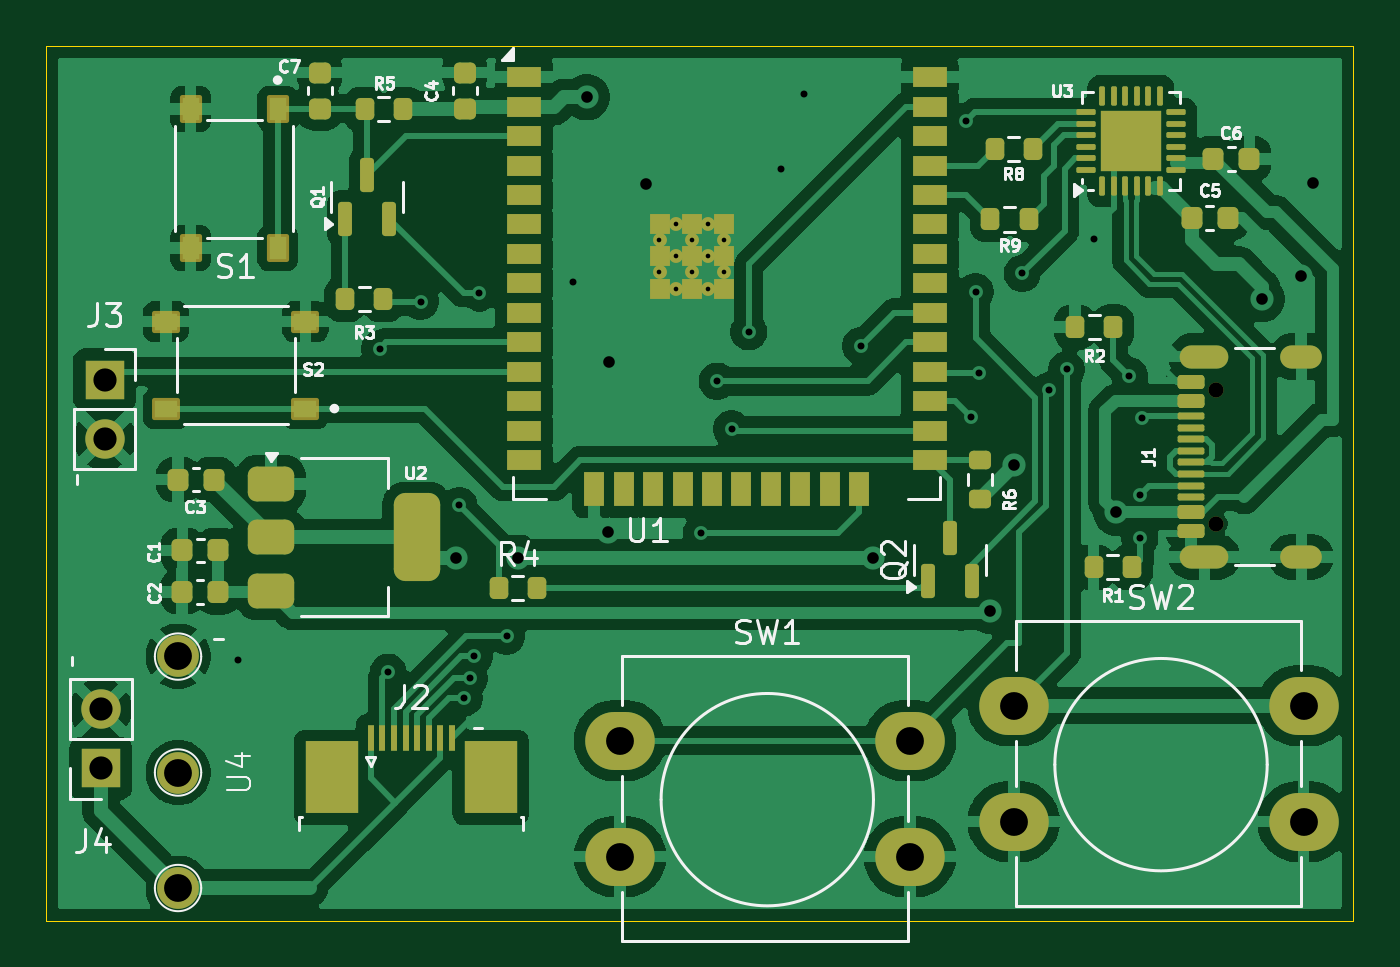
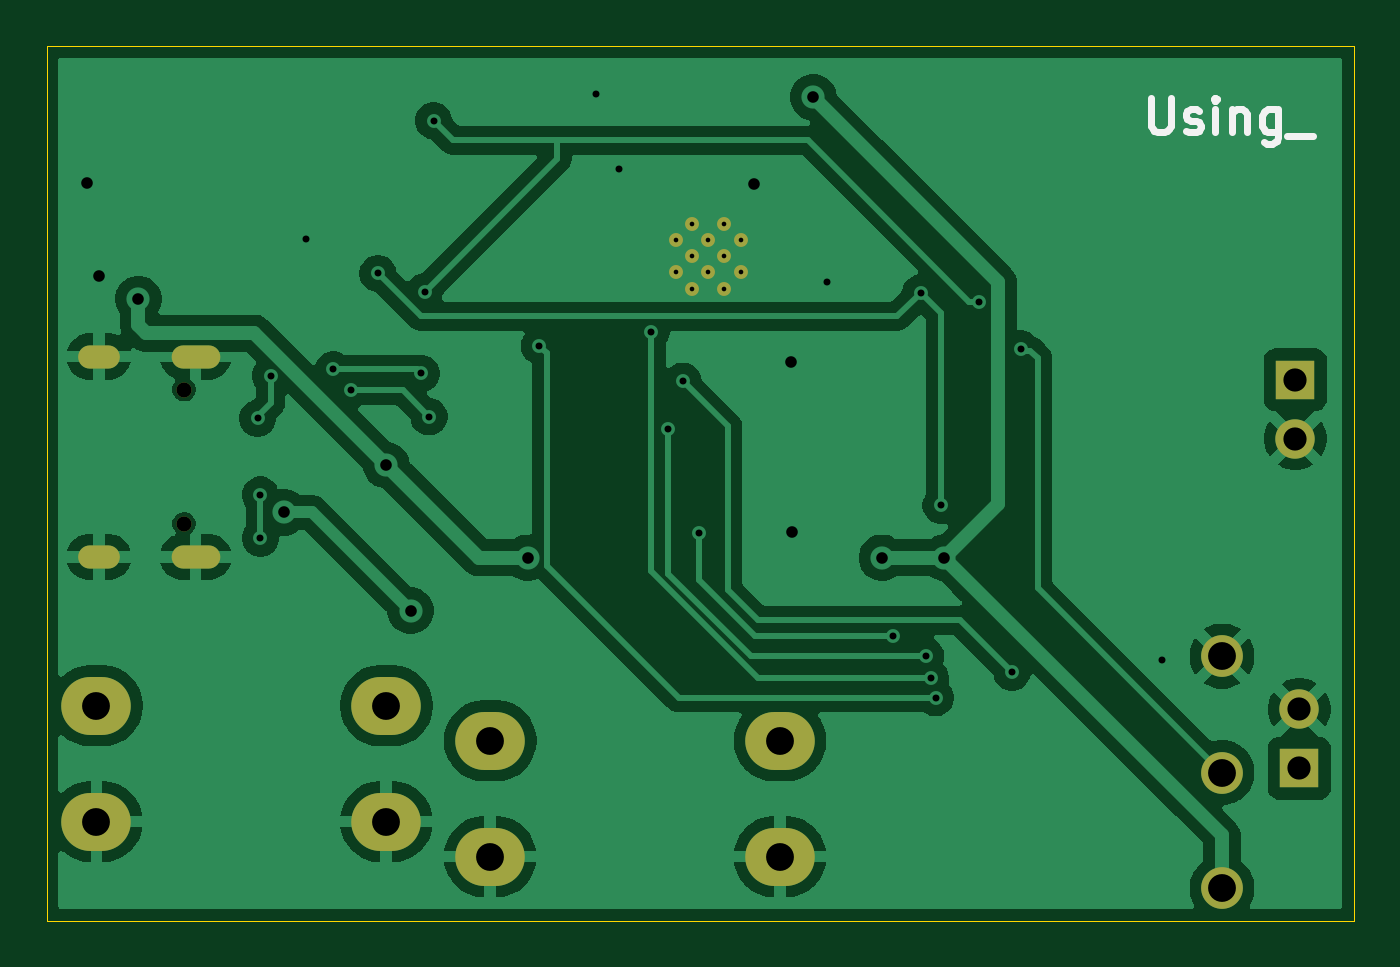
Circuit board: 11 layer files. Board 56.4 x 37.7 mm.
- bottom_copper: timer_pcb-B_Cu.gbr (74181 bytes)
- bottom_mask: timer_pcb-B_Mask.gbr (1644 bytes)
- paste: timer_pcb-B_Paste.gbr (452 bytes)
- bottom_silk: timer_pcb-B_Silkscreen.gbr (3117 bytes)
- outline: timer_pcb-Edge_Cuts.gbr (604 bytes)
- top_copper: timer_pcb-F_Cu.gbr (142594 bytes)
- top_mask: timer_pcb-F_Mask.gbr (8199 bytes)
- paste: timer_pcb-F_Paste.gbr (7135 bytes)
- top_silk: timer_pcb-F_Silkscreen.gbr (41250 bytes)
- drill: timer_pcb-NPTH.drl (362 bytes)
- drill: timer_pcb-PTH.drl (1868 bytes)

=== bottom_copper: timer_pcb-B_Cu.gbr (74181 bytes, source omitted) ===
=== bottom_mask: timer_pcb-B_Mask.gbr ===
%TF.GenerationSoftware,KiCad,Pcbnew,9.0.4*%
%TF.CreationDate,2026-07-01T04:03:55+02:00*%
%TF.ProjectId,timer_pcb,74696d65-725f-4706-9362-2e6b69636164,rev?*%
%TF.SameCoordinates,Original*%
%TF.FileFunction,Soldermask,Bot*%
%TF.FilePolarity,Negative*%
%FSLAX46Y46*%
G04 Gerber Fmt 4.6, Leading zero omitted, Abs format (unit mm)*
G04 Created by KiCad (PCBNEW 9.0.4) date 2026-07-01 04:03:55*
%MOMM*%
%LPD*%
G01*
G04 APERTURE LIST*
%ADD10R,1.700000X1.700000*%
%ADD11C,1.700000*%
%ADD12C,1.800000*%
%ADD13C,0.600000*%
%ADD14O,3.000000X2.500000*%
%ADD15C,0.650000*%
%ADD16O,2.100000X1.000000*%
%ADD17O,1.800000X1.000000*%
G04 APERTURE END LIST*
D10*
%TO.C,J3*%
X89425000Y-61770000D03*
D11*
X89425000Y-64310000D03*
%TD*%
D12*
%TO.C,U4*%
X92590000Y-83691665D03*
X92590000Y-78710000D03*
X92590000Y-73691665D03*
%TD*%
D13*
%TO.C,U1*%
X113352500Y-55745000D03*
X113352500Y-57145000D03*
X114052500Y-55045000D03*
X114052500Y-56445000D03*
X114052500Y-57845000D03*
X114752500Y-55745000D03*
X114752500Y-57145000D03*
X115452500Y-55045000D03*
X115452500Y-56445000D03*
X115452500Y-57845000D03*
X116152500Y-55745000D03*
X116152500Y-57145000D03*
%TD*%
D10*
%TO.C,J4*%
X89255000Y-78530000D03*
D11*
X89255000Y-75990000D03*
%TD*%
D14*
%TO.C,SW2*%
X128630000Y-75830000D03*
X141130000Y-75830000D03*
X128630000Y-80830000D03*
X141130000Y-80830000D03*
%TD*%
%TO.C,SW1*%
X111650000Y-77340000D03*
X124150000Y-77340000D03*
X111650000Y-82340000D03*
X124150000Y-82340000D03*
%TD*%
D15*
%TO.C,J1*%
X137350000Y-67980000D03*
X137350000Y-62200000D03*
D16*
X136850000Y-69410000D03*
D17*
X141030000Y-69410000D03*
D16*
X136850000Y-60770000D03*
D17*
X141030000Y-60770000D03*
%TD*%
M02*

=== paste: timer_pcb-B_Paste.gbr ===
%TF.GenerationSoftware,KiCad,Pcbnew,9.0.4*%
%TF.CreationDate,2026-07-01T04:03:55+02:00*%
%TF.ProjectId,timer_pcb,74696d65-725f-4706-9362-2e6b69636164,rev?*%
%TF.SameCoordinates,Original*%
%TF.FileFunction,Paste,Bot*%
%TF.FilePolarity,Positive*%
%FSLAX46Y46*%
G04 Gerber Fmt 4.6, Leading zero omitted, Abs format (unit mm)*
G04 Created by KiCad (PCBNEW 9.0.4) date 2026-07-01 04:03:55*
%MOMM*%
%LPD*%
G01*
G04 APERTURE LIST*
G04 APERTURE END LIST*
M02*

=== bottom_silk: timer_pcb-B_Silkscreen.gbr ===
%TF.GenerationSoftware,KiCad,Pcbnew,9.0.4*%
%TF.CreationDate,2026-07-01T04:03:55+02:00*%
%TF.ProjectId,timer_pcb,74696d65-725f-4706-9362-2e6b69636164,rev?*%
%TF.SameCoordinates,Original*%
%TF.FileFunction,Legend,Bot*%
%TF.FilePolarity,Positive*%
%FSLAX46Y46*%
G04 Gerber Fmt 4.6, Leading zero omitted, Abs format (unit mm)*
G04 Created by KiCad (PCBNEW 9.0.4) date 2026-07-01 04:03:55*
%MOMM*%
%LPD*%
G01*
G04 APERTURE LIST*
%ADD10C,0.300000*%
G04 APERTURE END LIST*
D10*
X95657369Y-49600828D02*
X95657369Y-50815114D01*
X95657369Y-50815114D02*
X95585940Y-50957971D01*
X95585940Y-50957971D02*
X95514512Y-51029400D01*
X95514512Y-51029400D02*
X95371654Y-51100828D01*
X95371654Y-51100828D02*
X95085940Y-51100828D01*
X95085940Y-51100828D02*
X94943083Y-51029400D01*
X94943083Y-51029400D02*
X94871654Y-50957971D01*
X94871654Y-50957971D02*
X94800226Y-50815114D01*
X94800226Y-50815114D02*
X94800226Y-49600828D01*
X94157368Y-51029400D02*
X94014511Y-51100828D01*
X94014511Y-51100828D02*
X93728797Y-51100828D01*
X93728797Y-51100828D02*
X93585940Y-51029400D01*
X93585940Y-51029400D02*
X93514511Y-50886542D01*
X93514511Y-50886542D02*
X93514511Y-50815114D01*
X93514511Y-50815114D02*
X93585940Y-50672257D01*
X93585940Y-50672257D02*
X93728797Y-50600828D01*
X93728797Y-50600828D02*
X93943083Y-50600828D01*
X93943083Y-50600828D02*
X94085940Y-50529400D01*
X94085940Y-50529400D02*
X94157368Y-50386542D01*
X94157368Y-50386542D02*
X94157368Y-50315114D01*
X94157368Y-50315114D02*
X94085940Y-50172257D01*
X94085940Y-50172257D02*
X93943083Y-50100828D01*
X93943083Y-50100828D02*
X93728797Y-50100828D01*
X93728797Y-50100828D02*
X93585940Y-50172257D01*
X92871654Y-51100828D02*
X92871654Y-50100828D01*
X92871654Y-49600828D02*
X92943082Y-49672257D01*
X92943082Y-49672257D02*
X92871654Y-49743685D01*
X92871654Y-49743685D02*
X92800225Y-49672257D01*
X92800225Y-49672257D02*
X92871654Y-49600828D01*
X92871654Y-49600828D02*
X92871654Y-49743685D01*
X92157368Y-50100828D02*
X92157368Y-51100828D01*
X92157368Y-50243685D02*
X92085939Y-50172257D01*
X92085939Y-50172257D02*
X91943082Y-50100828D01*
X91943082Y-50100828D02*
X91728796Y-50100828D01*
X91728796Y-50100828D02*
X91585939Y-50172257D01*
X91585939Y-50172257D02*
X91514511Y-50315114D01*
X91514511Y-50315114D02*
X91514511Y-51100828D01*
X90157368Y-50100828D02*
X90157368Y-51315114D01*
X90157368Y-51315114D02*
X90228796Y-51457971D01*
X90228796Y-51457971D02*
X90300225Y-51529400D01*
X90300225Y-51529400D02*
X90443082Y-51600828D01*
X90443082Y-51600828D02*
X90657368Y-51600828D01*
X90657368Y-51600828D02*
X90800225Y-51529400D01*
X90157368Y-51029400D02*
X90300225Y-51100828D01*
X90300225Y-51100828D02*
X90585939Y-51100828D01*
X90585939Y-51100828D02*
X90728796Y-51029400D01*
X90728796Y-51029400D02*
X90800225Y-50957971D01*
X90800225Y-50957971D02*
X90871653Y-50815114D01*
X90871653Y-50815114D02*
X90871653Y-50386542D01*
X90871653Y-50386542D02*
X90800225Y-50243685D01*
X90800225Y-50243685D02*
X90728796Y-50172257D01*
X90728796Y-50172257D02*
X90585939Y-50100828D01*
X90585939Y-50100828D02*
X90300225Y-50100828D01*
X90300225Y-50100828D02*
X90157368Y-50172257D01*
X89800225Y-51243685D02*
X88657367Y-51243685D01*
M02*

=== outline: timer_pcb-Edge_Cuts.gbr ===
%TF.GenerationSoftware,KiCad,Pcbnew,9.0.4*%
%TF.CreationDate,2026-07-01T04:03:55+02:00*%
%TF.ProjectId,timer_pcb,74696d65-725f-4706-9362-2e6b69636164,rev?*%
%TF.SameCoordinates,Original*%
%TF.FileFunction,Profile,NP*%
%FSLAX46Y46*%
G04 Gerber Fmt 4.6, Leading zero omitted, Abs format (unit mm)*
G04 Created by KiCad (PCBNEW 9.0.4) date 2026-07-01 04:03:55*
%MOMM*%
%LPD*%
G01*
G04 APERTURE LIST*
%TA.AperFunction,Profile*%
%ADD10C,0.050000*%
%TD*%
G04 APERTURE END LIST*
D10*
X86910000Y-47390000D02*
X143280000Y-47390000D01*
X143280000Y-85100000D01*
X86910000Y-85100000D01*
X86910000Y-47390000D01*
M02*

=== top_copper: timer_pcb-F_Cu.gbr (142594 bytes, source omitted) ===
=== top_mask: timer_pcb-F_Mask.gbr (8199 bytes, source omitted) ===
=== paste: timer_pcb-F_Paste.gbr (7135 bytes, source omitted) ===
=== top_silk: timer_pcb-F_Silkscreen.gbr (41250 bytes, source omitted) ===
=== drill: timer_pcb-NPTH.drl ===
M48
; DRILL file {KiCad 9.0.4} date 2026-07-01T04:03:50+0200
; FORMAT={-:-/ absolute / metric / decimal}
; #@! TF.CreationDate,2026-07-01T04:03:50+02:00
; #@! TF.GenerationSoftware,Kicad,Pcbnew,9.0.4
; #@! TF.FileFunction,NonPlated,1,2,NPTH
FMAT,2
METRIC
; #@! TA.AperFunction,NonPlated,NPTH,ComponentDrill
T1C0.650
%
G90
G05
T1
X137.35Y-62.2
X137.35Y-67.98
M30

=== drill: timer_pcb-PTH.drl ===
M48
; DRILL file {KiCad 9.0.4} date 2026-07-01T04:03:50+0200
; FORMAT={-:-/ absolute / metric / decimal}
; #@! TF.CreationDate,2026-07-01T04:03:50+02:00
; #@! TF.GenerationSoftware,Kicad,Pcbnew,9.0.4
; #@! TF.FileFunction,Plated,1,2,PTH
FMAT,2
METRIC
; #@! TA.AperFunction,Plated,PTH,ComponentDrill
T1C0.200
; #@! TA.AperFunction,Plated,PTH,ViaDrill
T2C0.300
; #@! TA.AperFunction,Plated,PTH,ViaDrill
T3C0.500
; #@! TA.AperFunction,Plated,PTH,ComponentDrill
T4C0.600
; #@! TA.AperFunction,Plated,PTH,ComponentDrill
T5C1.000
; #@! TA.AperFunction,Plated,PTH,ComponentDrill
T6C1.200
%
G90
G05
T1
X113.352Y-55.745
X113.352Y-57.145
X114.052Y-55.045
X114.052Y-56.445
X114.052Y-57.845
X114.752Y-55.745
X114.752Y-57.145
X115.453Y-55.045
X115.453Y-56.445
X115.453Y-57.845
X116.152Y-55.745
X116.152Y-57.145
T2
X95.17Y-73.86
X101.28Y-60.44
X101.65Y-74.39
X103.05Y-58.4
X104.71Y-67.19
X104.94Y-75.49
X105.16Y-74.64
X105.36Y-73.7
X105.59Y-58.03
X106.76Y-72.84
X109.62Y-57.54
X115.15Y-68.4
X115.84Y-61.83
X116.46Y-63.89
X117.2Y-59.7
X118.58Y-52.68
X119.57Y-49.45
X122.03Y-60.31
X126.59Y-50.61
X126.79Y-63.37
X126.98Y-57.97
X127.12Y-61.5
X128.99Y-57.19
X130.17Y-62.23
X130.91Y-61.33
X132.11Y-55.71
X133.62Y-61.6
X134.06Y-66.74
X134.06Y-68.61
X134.18Y-63.44
T3
X104.56Y-69.45
X107.26Y-69.45
X110.21Y-49.59
X111.12Y-68.32
X111.16Y-61.01
X112.76Y-53.32
X122.54Y-69.45
X127.585Y-71.725
X128.63Y-65.455
X133.05Y-67.49
X139.32Y-58.29
X141.0Y-57.31
X141.54Y-53.27
T5
X89.255Y-75.99
X89.255Y-78.53
X89.425Y-61.77
X89.425Y-64.31
T6
X92.59Y-73.692
X92.59Y-78.71
X92.59Y-83.692
X111.65Y-77.34
X111.65Y-82.34
X124.15Y-77.34
X124.15Y-82.34
X128.63Y-75.83
X128.63Y-80.83
X141.13Y-75.83
X141.13Y-80.83
T4
G00X136.3Y-60.77
M15
G01X137.4Y-60.77
M16
G05
G00X136.3Y-69.41
M15
G01X137.4Y-69.41
M16
G05
G00X140.63Y-60.77
M15
G01X141.43Y-60.77
M16
G05
G00X140.63Y-69.41
M15
G01X141.43Y-69.41
M16
G05
M30
